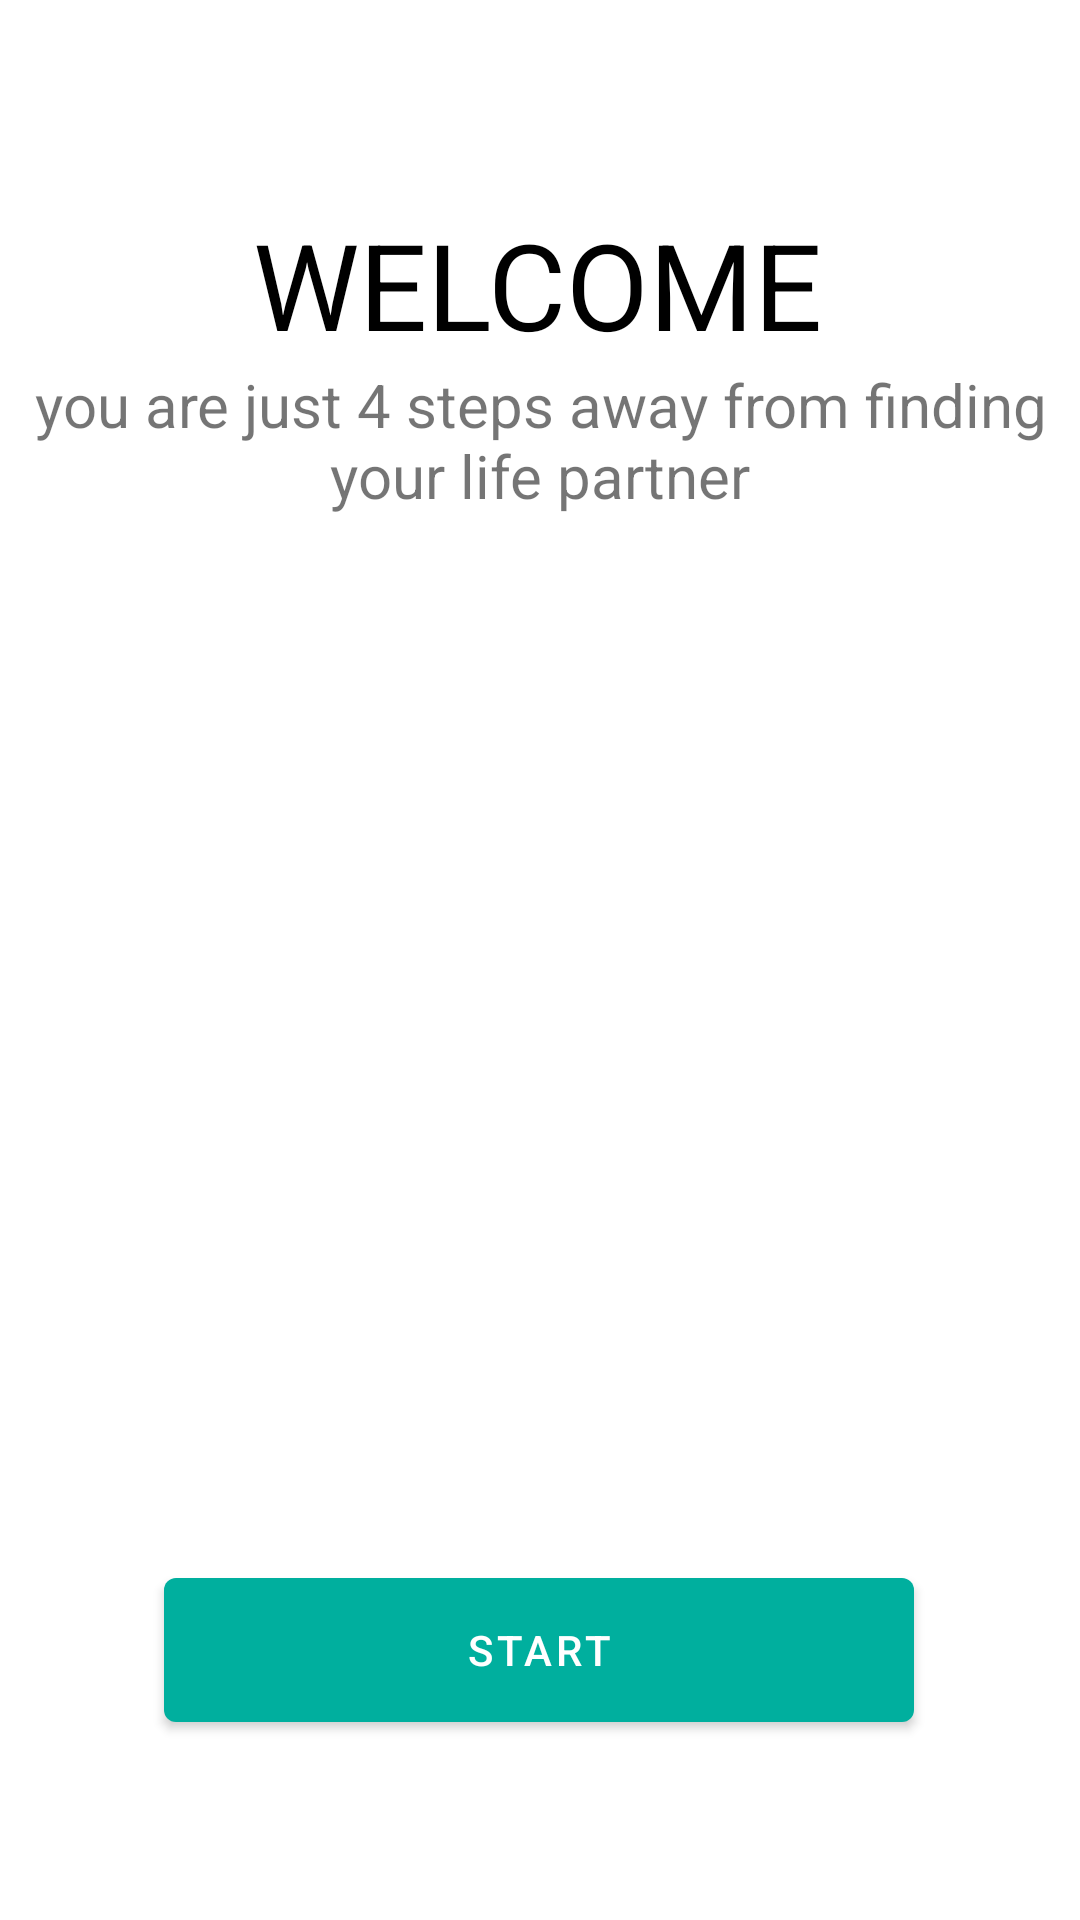

Write the Android layout XML for this screen, with the resource values it uses.
<!-- AndroidManifest.xml: application theme AppTheme -->
<!-- res/layout/activity_welcome.xml -->
<?xml version="1.0" encoding="utf-8"?>
<androidx.constraintlayout.widget.ConstraintLayout xmlns:android="http://schemas.android.com/apk/res/android"
    xmlns:app="http://schemas.android.com/apk/res-auto"
    xmlns:tools="http://schemas.android.com/tools"
    android:layout_width="match_parent"
    android:layout_height="match_parent"
    tools:context=".profileUi.WelcomeActivity">

    <TextView
        android:id="@+id/textView2"
        android:layout_width="wrap_content"
        android:layout_height="wrap_content"
        android:layout_marginTop="68dp"
        android:text="WELCOME"
        android:textColor="#000000"
        android:textSize="40dp"
        app:layout_constraintEnd_toEndOf="parent"
        app:layout_constraintHorizontal_bias="0.497"
        app:layout_constraintStart_toStartOf="parent"
        app:layout_constraintTop_toTopOf="parent" />

    <TextView
        android:id="@+id/textView3"
        android:layout_width="wrap_content"
        android:layout_height="wrap_content"
        android:gravity="center"
        android:text="you are just 4 steps away from finding your life partner"
        android:textSize="20dp"
        app:layout_constraintEnd_toEndOf="parent"
        app:layout_constraintStart_toStartOf="parent"
        app:layout_constraintTop_toBottomOf="@+id/textView2" />

    <com.google.android.material.button.MaterialButton
        android:id="@+id/start"
        android:layout_width="250dp"
        android:layout_height="60dp"
        android:layout_marginBottom="60dp"

        android:text="START"
        app:layout_constraintBottom_toBottomOf="parent"
        app:layout_constraintEnd_toEndOf="parent"
        app:layout_constraintHorizontal_bias="0.496"
        app:layout_constraintStart_toStartOf="parent">

    </com.google.android.material.button.MaterialButton>
</androidx.constraintlayout.widget.ConstraintLayout>
<!-- resources referenced by this layout -->
<resources>
  <style name="AppTheme" parent="Theme.MaterialComponents.Light.NoActionBar">
          
          <item name="colorPrimary">#00AF9E</item>
          <item name="colorPrimaryDark">#009688</item>
          <item name="colorAccent">@color/colorAccent</item>
      </style>
  <color name="colorAccent">#03DAC5</color>
</resources>
